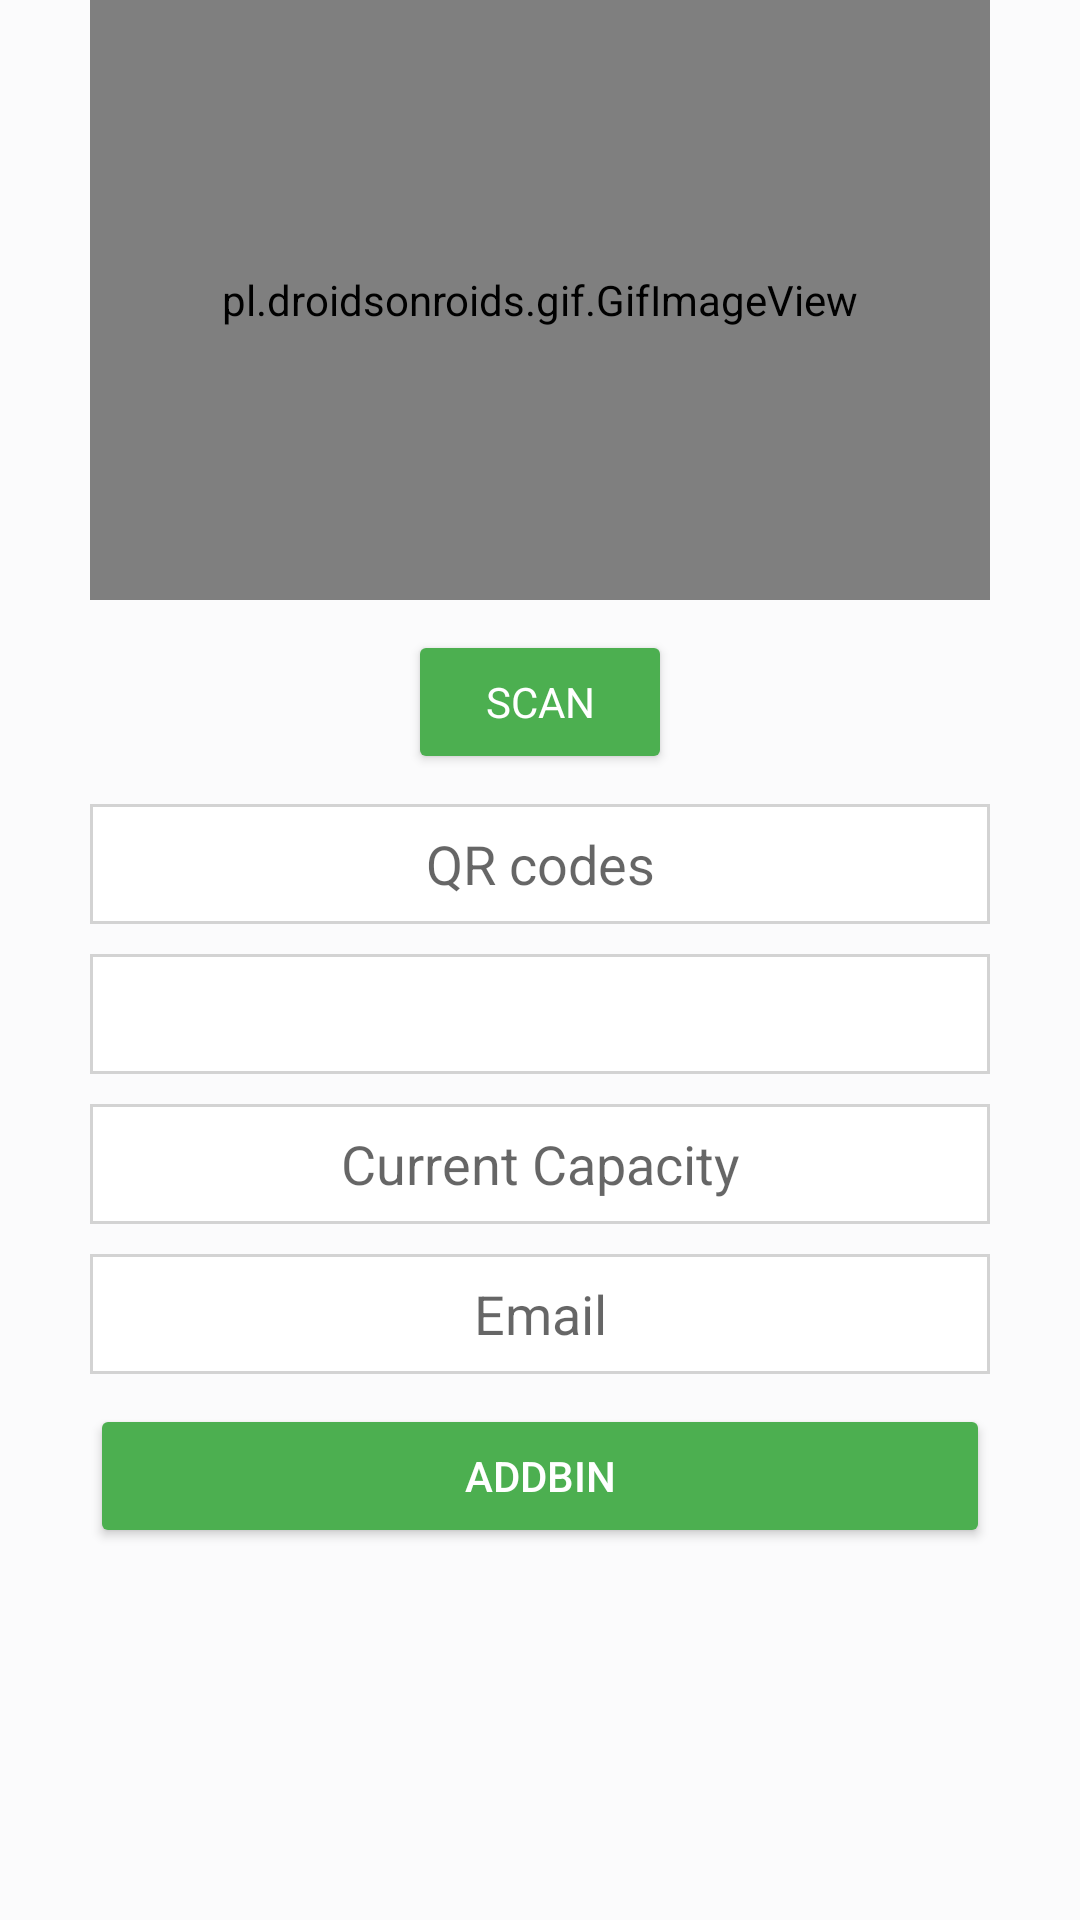

Reconstruct the res/layout file that produces this screen, plus the resources it refers to.
<!-- AndroidManifest.xml: application theme AppTheme -->
<!-- res/layout/activity_add_bin.xml -->
<?xml version="1.0" encoding="utf-8"?>
<LinearLayout xmlns:android="http://schemas.android.com/apk/res/android"
    xmlns:tools="http://schemas.android.com/tools"
    android:id="@+id/activity_add_bin"
    android:layout_width="match_parent"
    android:layout_height="match_parent"
    android:gravity="center"
    android:background="#fbfbfc"
    tools:context="smart.bin.iot.AddBin">

    <ScrollView
        android:layout_width="match_parent"
        android:layout_height="match_parent"
        android:layout_gravity="center">

        <LinearLayout
            android:layout_width="match_parent"
            android:layout_height="match_parent"
            android:gravity="center"
            android:orientation="vertical">

            <pl.droidsonroids.gif.GifImageView
                android:layout_width="300dp"
                android:layout_height="200dp"
                android:background="@drawable/qranim" />

            <Button

                android:id="@+id/scann"
                android:layout_width="wrap_content"
                android:layout_height="wrap_content"
                android:layout_marginLeft="10dp"
                android:layout_marginRight="10dp"
                android:layout_marginTop="10dp"
                android:fontFamily="roboto_thin"
                android:text="scan"
                android:textColor="#FFF"
                android:theme="@style/MyButton" />

            <EditText
                android:id="@+id/addbinscancodes"
                android:layout_width="300dp"
                android:layout_height="40dp"
                android:layout_marginLeft="10dp"
                android:layout_marginRight="10dp"
                android:layout_marginTop="10dp"
                android:background="@drawable/write_text"
                android:gravity="center"
                android:hint="QR codes"
                android:textColor="@color/green_300" />

            <Spinner
                android:id="@+id/binlocSpin"
                android:layout_width="300dp"
                android:layout_height="40dp"
                android:layout_marginLeft="10dp"
                android:layout_marginRight="10dp"
                android:layout_marginTop="10dp"
                android:background="@drawable/write_text"
                android:paddingLeft="10dp"
                android:paddingRight="10dp"
                android:spinnerMode="dialog"
                android:textColor="@color/green_700">

            </Spinner>

            <EditText
                android:id="@+id/addbincapacity"
                android:layout_width="300dp"
                android:layout_height="40dp"
                android:layout_marginLeft="10dp"
                android:layout_marginRight="10dp"
                android:layout_marginTop="10dp"
                android:background="@drawable/write_text"
                android:gravity="center"
                android:hint="Current Capacity"
                android:paddingLeft="10dp"
                android:paddingRight="10dp"
                android:textColor="@color/green_500" />

            <EditText
                android:id="@+id/addbinemail"
                android:layout_width="300dp"
                android:layout_height="40dp"
                android:layout_marginLeft="10dp"
                android:layout_marginRight="10dp"
                android:layout_marginTop="10dp"
                android:background="@drawable/write_text"
                android:gravity="center"
                android:hint="Email"
                android:paddingLeft="10dp"
                android:paddingRight="10dp" />


            <Button
                android:id="@+id/abadd"
                android:layout_width="300dp"
                android:layout_height="wrap_content"
                android:layout_marginLeft="10dp"
                android:layout_marginRight="10dp"
                android:layout_marginTop="10dp"
                android:paddingLeft="10dp"
                android:paddingRight="10dp"
                android:text="AddBin"
                android:textColor="#FFF"
                android:theme="@style/MyButton" />


            <android.support.design.widget.CoordinatorLayout
                android:id="@+id/snackbarCoordinatorLayout"
                android:layout_width="match_parent"
                android:layout_height="match_parent"
                android:foregroundGravity="center">

            </android.support.design.widget.CoordinatorLayout>

        </LinearLayout>

    </ScrollView>



</LinearLayout>
<!-- resources referenced by this layout -->
<resources>
  <color name="green_300">#81C784</color>
  <color name="green_500">#4CAF50</color>
  <color name="green_700">#388E3C</color>
  <!-- drawable qranim: gif bitmap (drawable-hdpi, 1024030 bytes) -->
  <!-- drawable write_text (drawable) -->
  <?xml version="1.0" encoding="utf-8"?>
  <shape xmlns:android="http://schemas.android.com/apk/res/android"
  android:shape="rectangle">
  <solid android:color="#FFFFFF"></solid>
  <stroke android:width="1dp"
      android:color="#d3d3d3"></stroke>
  
  
  
  </shape>
  <style name="MyButton" parent="Theme.AppCompat.Light">
          <item name="colorControlHighlight">@color/green_200</item>
          <item name="colorButtonNormal">@color/green_500</item>
      </style>
  <style name="AppTheme" parent="Theme.AppCompat.Light.DarkActionBar">
          
          <item name="colorPrimary">@color/green_500</item>
          <item name="colorPrimaryDark">@color/green_600</item>
          <item name="colorAccent">@color/light_green_400</item>
      </style>
  <color name="green_200">#A5D6A7</color>
  <color name="green_600">#43A047</color>
  <color name="light_green_400">#9CCC65</color>
</resources>
